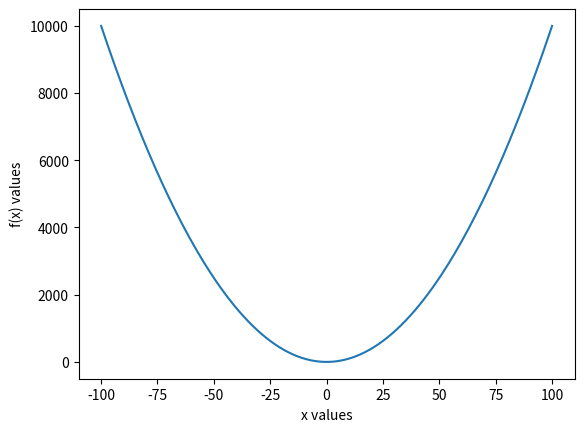

Write the Python code that produced this figure.
import matplotlib.pyplot as plt

x = []
y = []

# create x values
for n in range(-100, 101):
    x = x + [n]

# create y values
for n in x:
    y = y + [n**2 - 3]

# print chart
plt.plot(x, y)
plt.xlabel("x values")
plt.ylabel("f(x) values")
plt.show()
